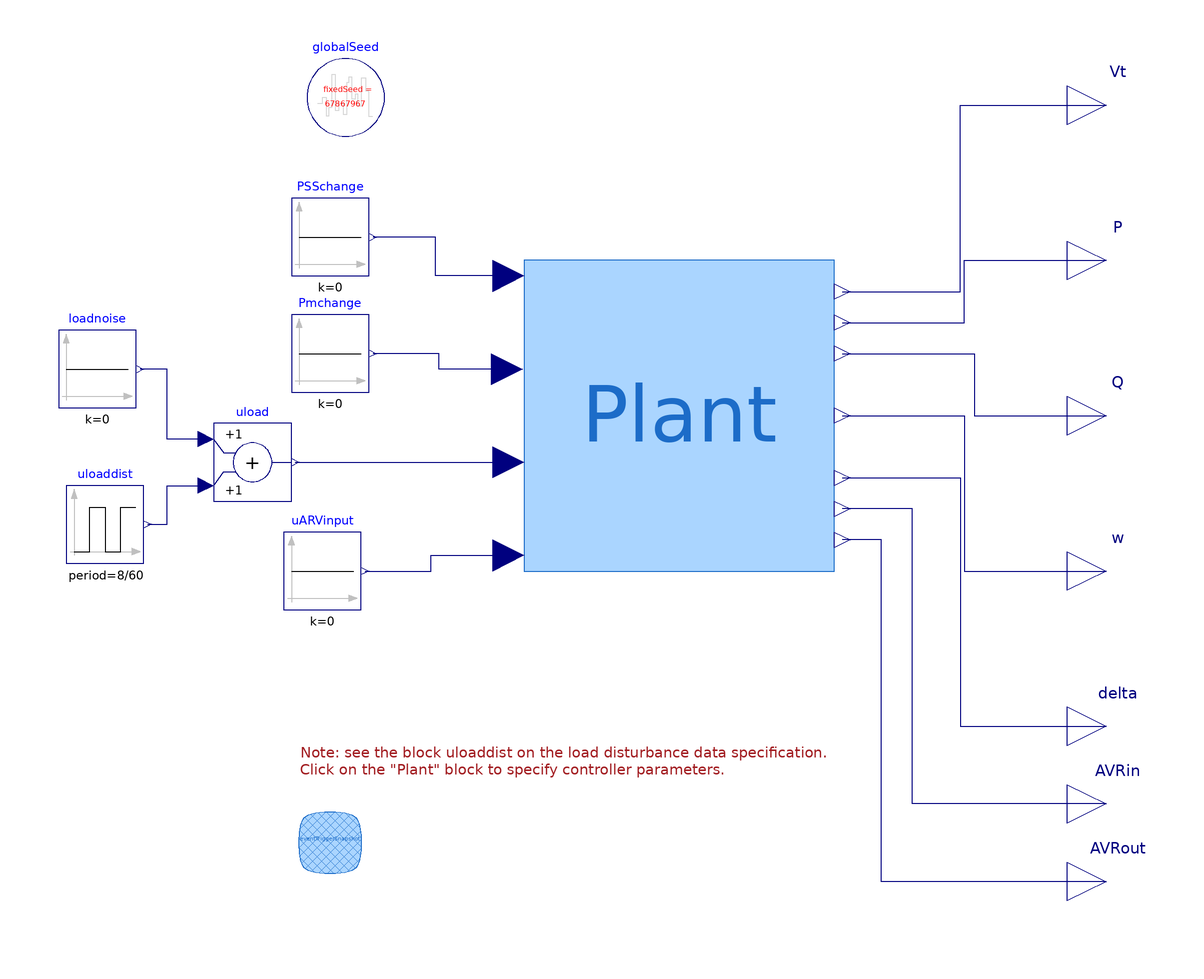

The component connection diagram of the Modelica model below, drawn from its own Placement and Line annotations.

model D_nonoise_nomultisine_with_load_disturbance
    "Same as \"B_\" above, but removing the random load."

    extends Modelica.Icons.Example;
    Modelica.Blocks.Interfaces.RealOutput Vt
      annotation (Placement(transformation(extent={{100,70},{120,90}}),
          iconTransformation(extent={{100,70},{120,90}})));
  public
    Modelica.Blocks.Interfaces.RealOutput Q
      annotation (Placement(transformation(extent={{100,-10},{120,10}}),
          iconTransformation(extent={{100,-10},{120,10}})));
    Modelica.Blocks.Interfaces.RealOutput P
      annotation (Placement(transformation(extent={{100,30},{120,50}}),
          iconTransformation(extent={{100,30},{120,50}})));
    Modelica.Blocks.Interfaces.RealOutput w
      annotation (Placement(transformation(extent={{100,-50},{120,-30}}),
          iconTransformation(extent={{100,-50},{120,-30}})));
    Modelica.Blocks.Interfaces.RealOutput delta
      annotation (Placement(transformation(extent={{100,-90},{120,-70}}),
          iconTransformation(extent={{100,-90},{120,-70}})));
    Modelica.Blocks.Sources.Constant PSSchange(k=0)
      annotation (Placement(transformation(extent={{-100,36},{-80,56}})));
    Modelica.Blocks.Sources.Constant Pmchange(k=0)
      annotation (Placement(transformation(extent={{-100,6},{-80,26}})));
    Example1.Base.Systems.gridIO Plant(
      t1=0.5, t2=Modelica.Constants.inf)
      annotation (Placement(transformation(extent={{-40,-40},{40,40}})));
    inner Modelica.Blocks.Noise.GlobalSeed globalSeed(useAutomaticSeed=
          false)
      annotation (Placement(transformation(extent={{-96,72},{-76,92}})));
    Modelica.Blocks.Interfaces.RealOutput AVRin annotation (Placement(
          transformation(extent={{100,-110},{120,-90}}),
          iconTransformation(extent={{100,-90},{120,-70}})));
    Modelica.Blocks.Interfaces.RealOutput AVRout annotation (Placement(
          transformation(extent={{100,-130},{120,-110}}),
          iconTransformation(extent={{100,-90},{120,-70}})));
    CustomComponents.EventTriggerSnapshot eventTriggerSnapshot
      annotation (Placement(transformation(extent={{-100,-120},{-80,-100}})));
    Modelica.Blocks.Sources.Constant loadnoise(k=0) annotation (
        Placement(transformation(extent={{-160,2},{-140,22}})));
    Modelica.Blocks.Math.Add uload annotation (Placement(transformation(
            extent={{-120,-22},{-100,-2}})));
    Modelica.Blocks.Sources.Pulse uloaddist(
      amplitude=1.25,
      width=100,
      period=8/60,
      nperiod=1,
      offset=0,
      startTime=1245) annotation (Placement(transformation(extent={{-158,
              -38},{-138,-18}})));
    Modelica.Blocks.Sources.Constant uARVinput(k=0) annotation (
        Placement(transformation(extent={{-102,-50},{-82,-30}})));
  equation
    connect(Plant.uPSS, PSSchange.y) annotation (Line(points={{-44,36},{-62.8572,36},
            {-62.8572,46},{-79,46}},                   color={0,0,127}));
    connect(Plant.uPm, Pmchange.y) annotation (Line(points={{-44.4,12},{-62,12},{-62,
            16},{-79,16}},                   color={0,0,127}));
    connect(Plant.Vt, Vt) annotation (Line(points={{42,32},{72.4286,32},{72.4286,80},
            {110,80}},                          color={0,0,127}));
    connect(Plant.P, P) annotation (Line(points={{42,24},{73.4286,24},{73.4286,40},
            {110,40}},                  color={0,0,127}));
    connect(Plant.Q, Q) annotation (Line(points={{42,16},{76,16},{76,0},{110,0}},
                         color={0,0,127}));
    connect(Plant.w, w) annotation (Line(points={{42,0},{73.4286,0},{73.4286,-40},
            {110,-40}},                   color={0,0,127}));
    connect(Plant.delta, delta) annotation (Line(points={{42,-16},{72.4286,-16},{72.4286,
            -80},{110,-80}},                        color={0,0,127}));
    connect(AVRin, Plant.AVRin) annotation (Line(points={{110,-100},{60,-100},{60,
            -24},{42,-24}},                color={0,0,127}));
    connect(AVRout, Plant.AVRout) annotation (Line(points={{110,-120},{52,-120},{52,
            -32},{42,-32}},                       color={0,0,127}));
    connect(uload.u1, loadnoise.y) annotation (Line(points={{-122,-6},{
            -132,-6},{-132,12},{-139,12}}, color={0,0,127}));
    connect(uloaddist.y, uload.u2) annotation (Line(points={{-137,-28},
            {-132,-28},{-132,-18},{-122,-18}}, color={0,0,127}));
    connect(uload.y, Plant.uPload) annotation (Line(points={{-99,-12},{-72.5,-12},
            {-72.5,-12},{-44,-12}},               color={0,0,127}));
    connect(uARVinput.y, Plant.uvs) annotation (Line(points={{-81,-40},{-64,-40},{
            -64,-36},{-44,-36}},                 color={0,0,127}));
    annotation (Icon(coordinateSystem(preserveAspectRatio=false)), Diagram(
          coordinateSystem(preserveAspectRatio=false, extent={{-100,
              -140},{100,100}}), graphics={Text(
            extent={{-98,-78},{42,-100}},
            lineColor={162,29,33},
            textString="Note: see the block uloaddist on the load disturbance data specification.
Click on the \"Plant\" block to specify controller parameters.",
            horizontalAlignment=TextAlignment.Left)}),
      experiment(
        StopTime=1320,
        __Dymola_NumberOfIntervals=20000,
        __Dymola_fixedstepsize=0.01,
        __Dymola_Algorithm="Dassl"),preferredView="diagram");
  end D_nonoise_nomultisine_with_load_disturbance;